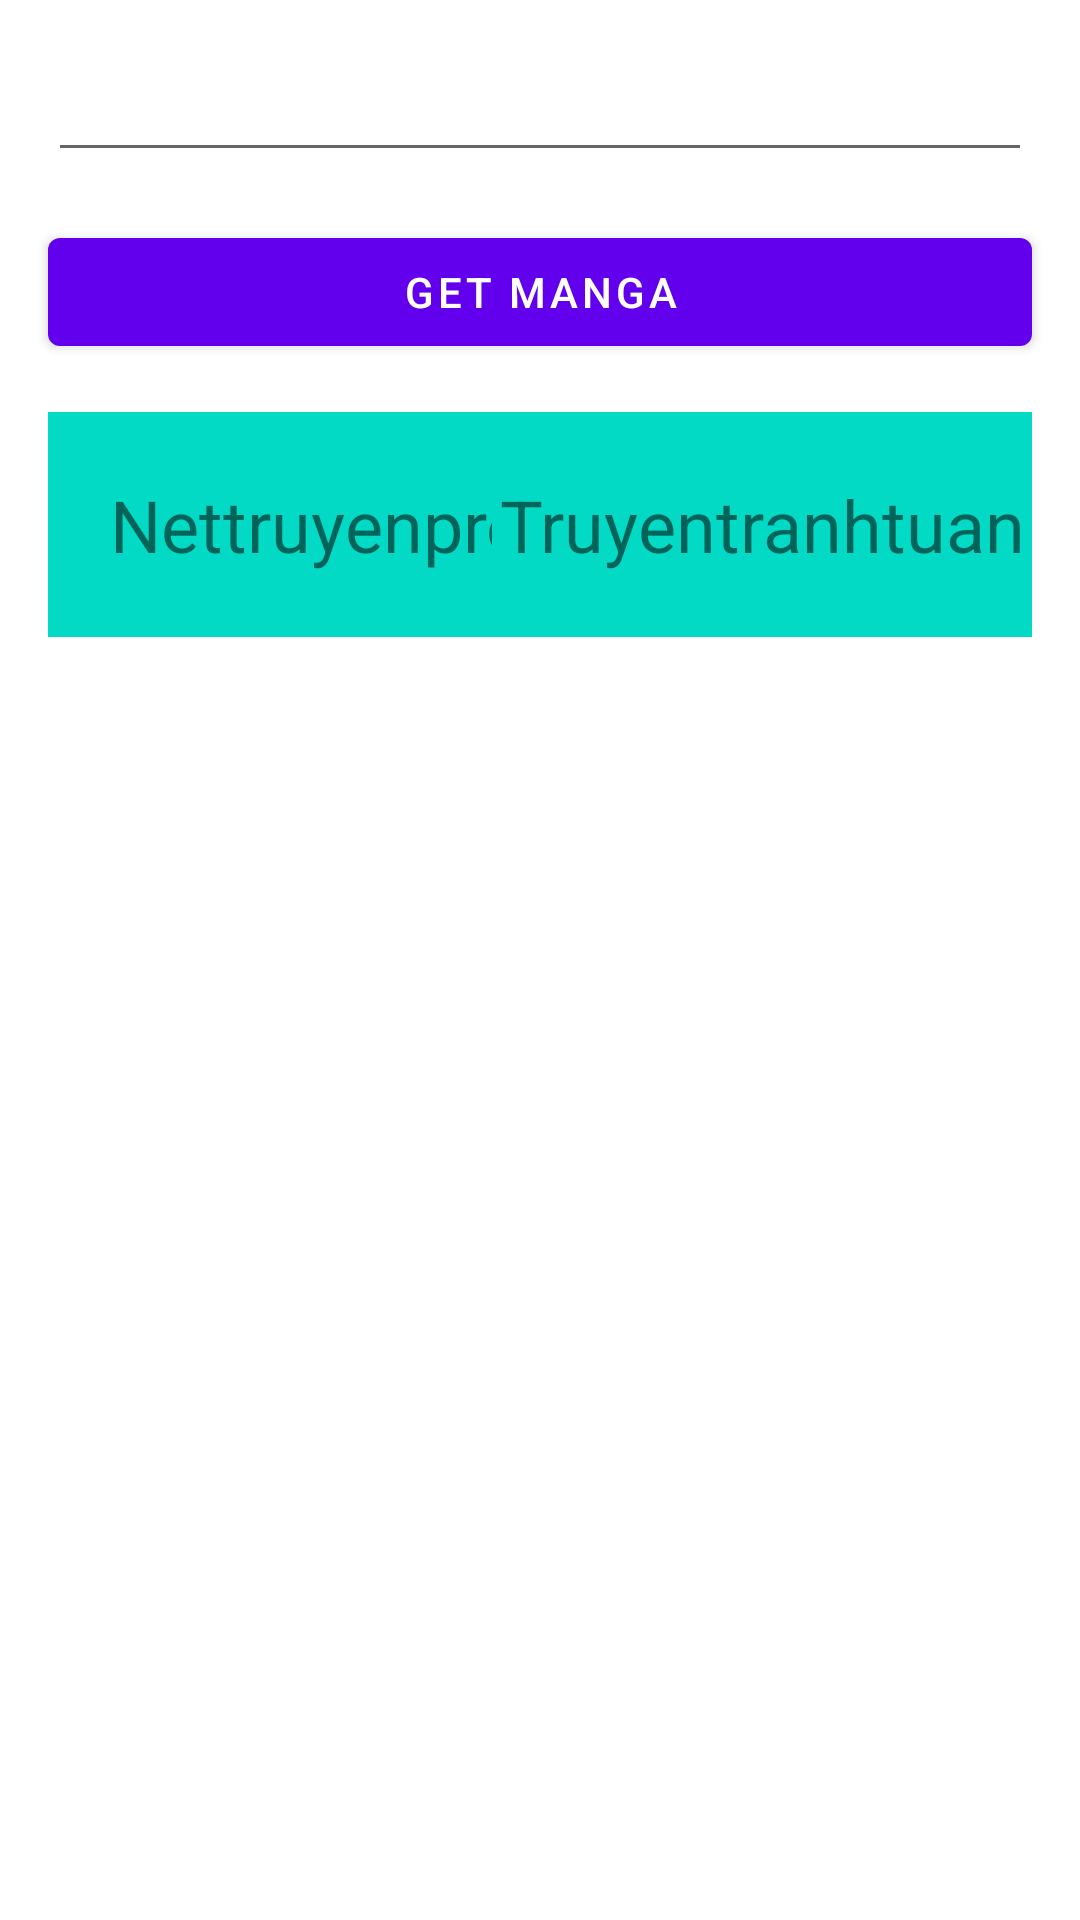

This screen was rendered from an Android layout file. Write that file and the resources it references.
<!-- AndroidManifest.xml: application theme Theme.TrùmTruyệnTranh -->
<!-- res/layout/fragment_home.xml -->
<?xml version="1.0" encoding="utf-8"?>
<androidx.constraintlayout.widget.ConstraintLayout xmlns:android="http://schemas.android.com/apk/res/android"
    xmlns:app="http://schemas.android.com/apk/res-auto"
    android:layout_width="match_parent"
    android:layout_height="match_parent">

    <EditText
        android:id="@+id/et_manga_url_input"
        android:layout_width="match_parent"
        android:layout_height="wrap_content"
        android:layout_margin="16dp"
        app:layout_constraintTop_toTopOf="parent" />

    <com.google.android.material.button.MaterialButton
        android:id="@+id/btn_get_manga"
        android:layout_width="match_parent"
        android:layout_height="wrap_content"
        android:layout_margin="16dp"
        android:text="@string/btn_get_manga"
        app:layout_constraintTop_toBottomOf="@id/et_manga_url_input" />

    <TextView
        android:id="@+id/tv_nettruyen"
        android:layout_width="180dp"
        android:layout_height="75dp"
        android:layout_marginStart="16dp"
        android:layout_marginTop="16dp"
        android:background="@color/teal_200"
        android:gravity="center"
        android:text="@string/text_nettruyenpro"
        android:textSize="24sp"
        app:layout_constraintStart_toStartOf="parent"
        app:layout_constraintTop_toBottomOf="@id/btn_get_manga" />

    <TextView
        android:id="@+id/tv_truyentranhtuan"
        android:layout_width="180dp"
        android:layout_height="75dp"
        android:layout_marginTop="16dp"
        android:layout_marginEnd="16dp"
        android:background="@color/teal_200"
        android:gravity="center"
        android:text="@string/text_truyentranhtuan"
        android:textSize="24sp"
        app:layout_constraintEnd_toEndOf="parent"
        app:layout_constraintTop_toBottomOf="@id/btn_get_manga" />

    <TextView
        android:id="@+id/tv_manga_url"
        android:layout_width="wrap_content"
        android:layout_height="wrap_content"
        android:layout_marginTop="16dp"
        app:layout_constraintEnd_toEndOf="parent"
        app:layout_constraintStart_toStartOf="parent"
        app:layout_constraintTop_toBottomOf="@id/tv_nettruyen" />
</androidx.constraintlayout.widget.ConstraintLayout>
<!-- resources referenced by this layout -->
<resources>
  <string name="btn_get_manga">Get manga</string>
  <string name="text_nettruyenpro" translatable="false">Nettruyenpro</string>
  <string name="text_truyentranhtuan" translatable="false">Truyentranhtuan</string>
  <style name="Theme.TrùmTruyệnTranh" parent="Theme.MaterialComponents.DayNight.NoActionBar">
          
          <item name="colorPrimary">@color/purple_500</item>
          <item name="colorPrimaryVariant">@color/purple_700</item>
          <item name="colorOnPrimary">@color/white</item>
          
          <item name="colorSecondary">@color/teal_200</item>
          <item name="colorSecondaryVariant">@color/teal_700</item>
          <item name="colorOnSecondary">@color/black</item>
          
          <item name="android:statusBarColor" tools:targetApi="l">?attr/colorPrimaryVariant</item>
          
      </style>
  <!-- not gathered from this repository: default colours our renderer supplied (Android Studio template values) -->
  <color name="purple_500">#FF6200EE</color>
  <color name="purple_700">#FF3700B3</color>
  <color name="teal_200">#FF03DAC5</color>
  <color name="teal_700">#FF018786</color>
  <color name="black">#FF000000</color>
  <color name="white">#FFFFFFFF</color>
</resources>
